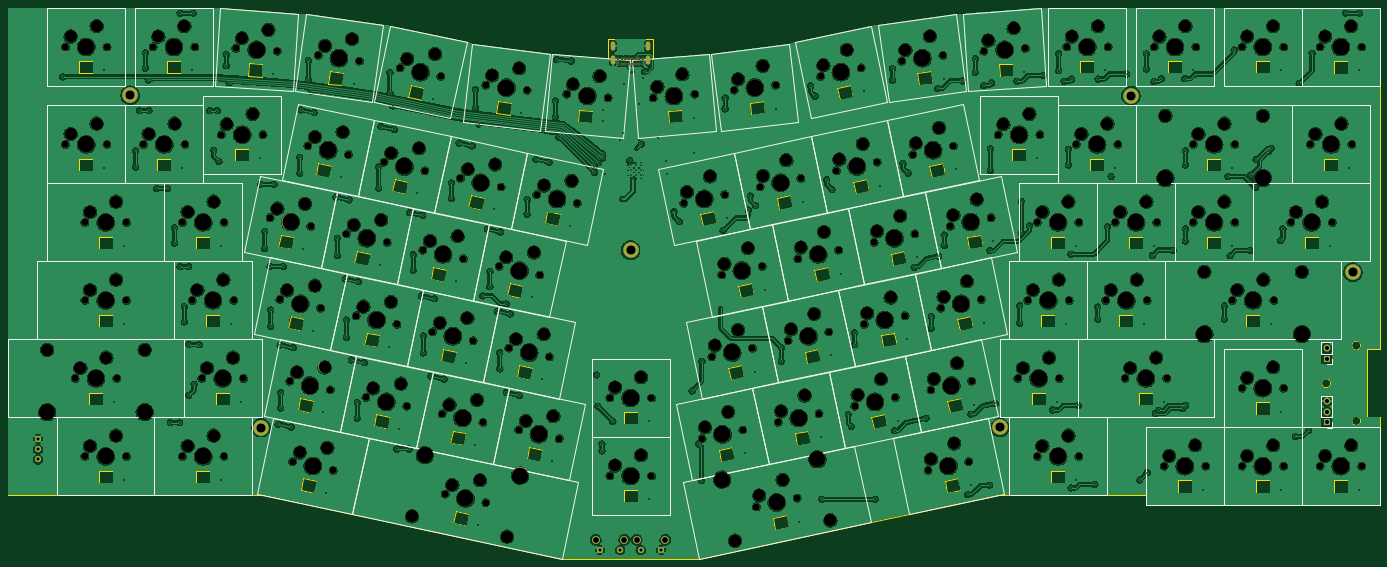
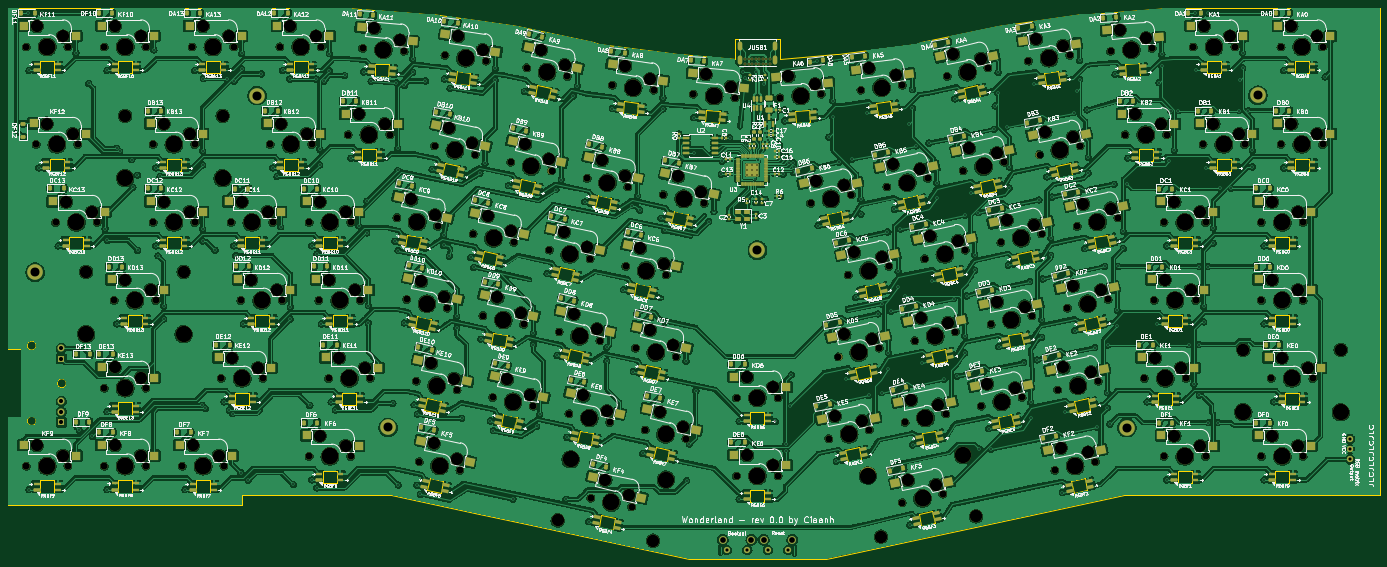
Circuit board: 11 layer files. Board 335.0 x 134.6 mm.
- bottom_copper: Wonderland-CuBottom.gbr (2116856 bytes)
- top_copper: Wonderland-CuTop.gbr (1306839 bytes)
- outline: Wonderland-EdgeCuts.gbr (21910 bytes)
- bottom_mask: Wonderland-MaskBottom.gbr (48329 bytes)
- top_mask: Wonderland-MaskTop.gbr (16475 bytes)
- drill: Wonderland-NPTH.drl (7622 bytes)
- drill: Wonderland-PTH.drl (7181 bytes)
- paste: Wonderland-PasteBottom.gbr (33536 bytes)
- paste: Wonderland-PasteTop.gbr (455 bytes)
- bottom_silk: Wonderland-SilkBottom.gbr (829573 bytes)
- top_silk: Wonderland-SilkTop.gbr (34972 bytes)

=== bottom_copper: Wonderland-CuBottom.gbr (2116856 bytes, source omitted) ===
=== top_copper: Wonderland-CuTop.gbr (1306839 bytes, source omitted) ===
=== outline: Wonderland-EdgeCuts.gbr (21910 bytes, source omitted) ===
=== bottom_mask: Wonderland-MaskBottom.gbr (48329 bytes, source omitted) ===
=== top_mask: Wonderland-MaskTop.gbr (16475 bytes, source omitted) ===
=== drill: Wonderland-NPTH.drl (7622 bytes, source omitted) ===
=== drill: Wonderland-PTH.drl (7181 bytes, source omitted) ===
=== paste: Wonderland-PasteBottom.gbr (33536 bytes, source omitted) ===
=== paste: Wonderland-PasteTop.gbr ===
%TF.GenerationSoftware,KiCad,Pcbnew,7.0.10*%
%TF.CreationDate,2024-01-21T02:34:59+01:00*%
%TF.ProjectId,Wonderland,576f6e64-6572-46c6-916e-642e6b696361,rev?*%
%TF.SameCoordinates,Original*%
%TF.FileFunction,Paste,Top*%
%TF.FilePolarity,Positive*%
%FSLAX46Y46*%
G04 Gerber Fmt 4.6, Leading zero omitted, Abs format (unit mm)*
G04 Created by KiCad (PCBNEW 7.0.10) date 2024-01-21 02:34:59*
%MOMM*%
%LPD*%
G01*
G04 APERTURE LIST*
G04 APERTURE END LIST*
M02*

=== bottom_silk: Wonderland-SilkBottom.gbr (829573 bytes, source omitted) ===
=== top_silk: Wonderland-SilkTop.gbr (34972 bytes, source omitted) ===
